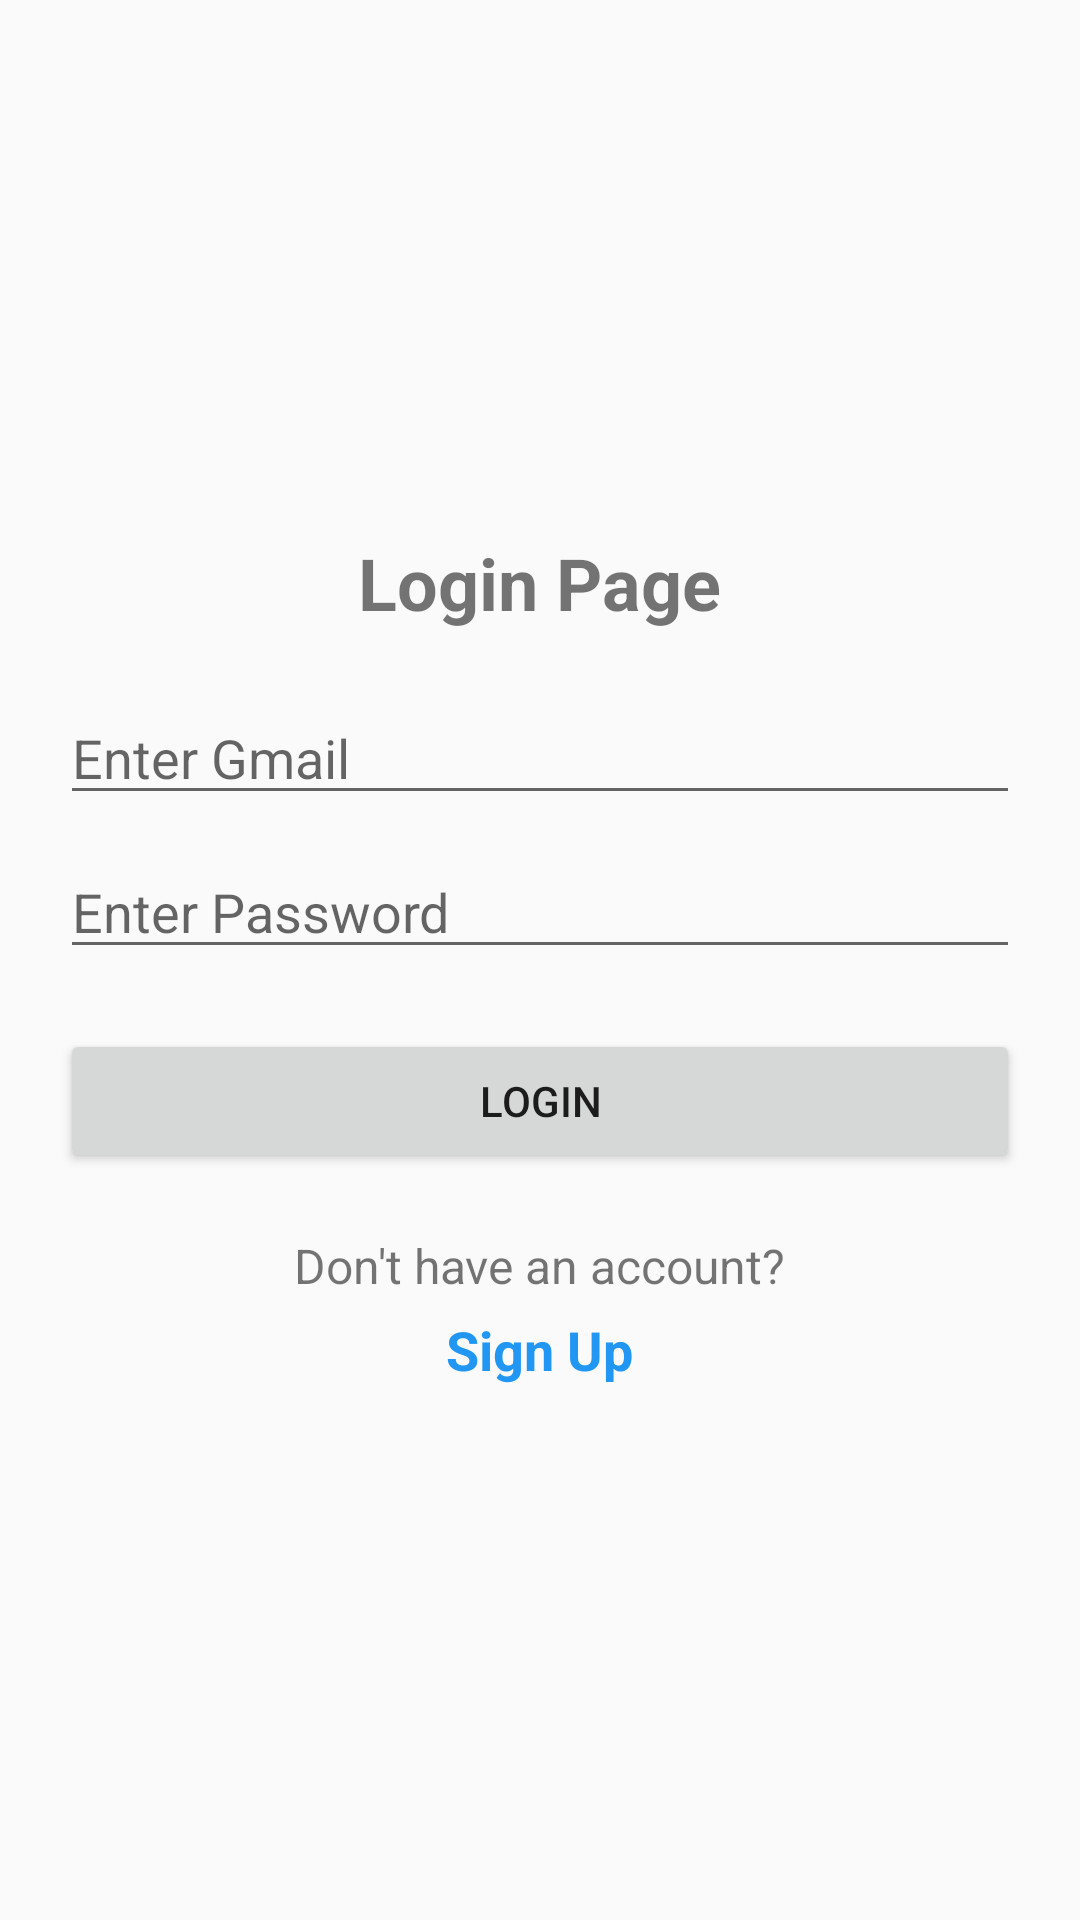

Android layout source for this screen:
<!-- AndroidManifest.xml: application theme Theme.AppCompat.Light.DarkActionBar -->
<!-- res/layout/activity_login.xml -->
<?xml version="1.0" encoding="utf-8"?>
<LinearLayout xmlns:android="http://schemas.android.com/apk/res/android"
    android:layout_width="match_parent"
    android:layout_height="match_parent"
    android:orientation="vertical"
    android:gravity="center"
    android:padding="20dp">

    <TextView
        android:layout_width="wrap_content"
        android:layout_height="wrap_content"
        android:text="Login Page"
        android:textSize="24sp"
        android:textStyle="bold"
        android:layout_marginBottom="20dp" />

    <EditText
        android:id="@+id/emailEditText"
        android:layout_width="match_parent"
        android:layout_height="wrap_content"
        android:hint="Enter Gmail"
        android:inputType="textEmailAddress"
        android:autofillHints="emailAddress"
        android:layout_marginBottom="10dp" />

    <EditText
        android:id="@+id/passwordEditText"
        android:layout_width="match_parent"
        android:layout_height="wrap_content"
        android:hint="Enter Password"
        android:inputType="textPassword"
        android:autofillHints="password"
        android:layout_marginBottom="20dp" />

    <Button
        android:id="@+id/loginBtn"
        android:layout_width="match_parent"
        android:layout_height="wrap_content"
        android:text="LOGIN" />

    <TextView
        android:layout_width="wrap_content"
        android:layout_height="wrap_content"
        android:text="Don't have an account?"
        android:textSize="16sp"
        android:layout_marginTop="20dp" />

    <TextView
        android:id="@+id/signupText"
        android:layout_width="wrap_content"
        android:layout_height="wrap_content"
        android:text="Sign Up"
        android:textStyle="bold"
        android:textSize="18sp"
        android:textColor="#2196F3"
        android:paddingTop="5dp" />

</LinearLayout>
<!-- resources referenced by this layout -->
<resources>

</resources>
